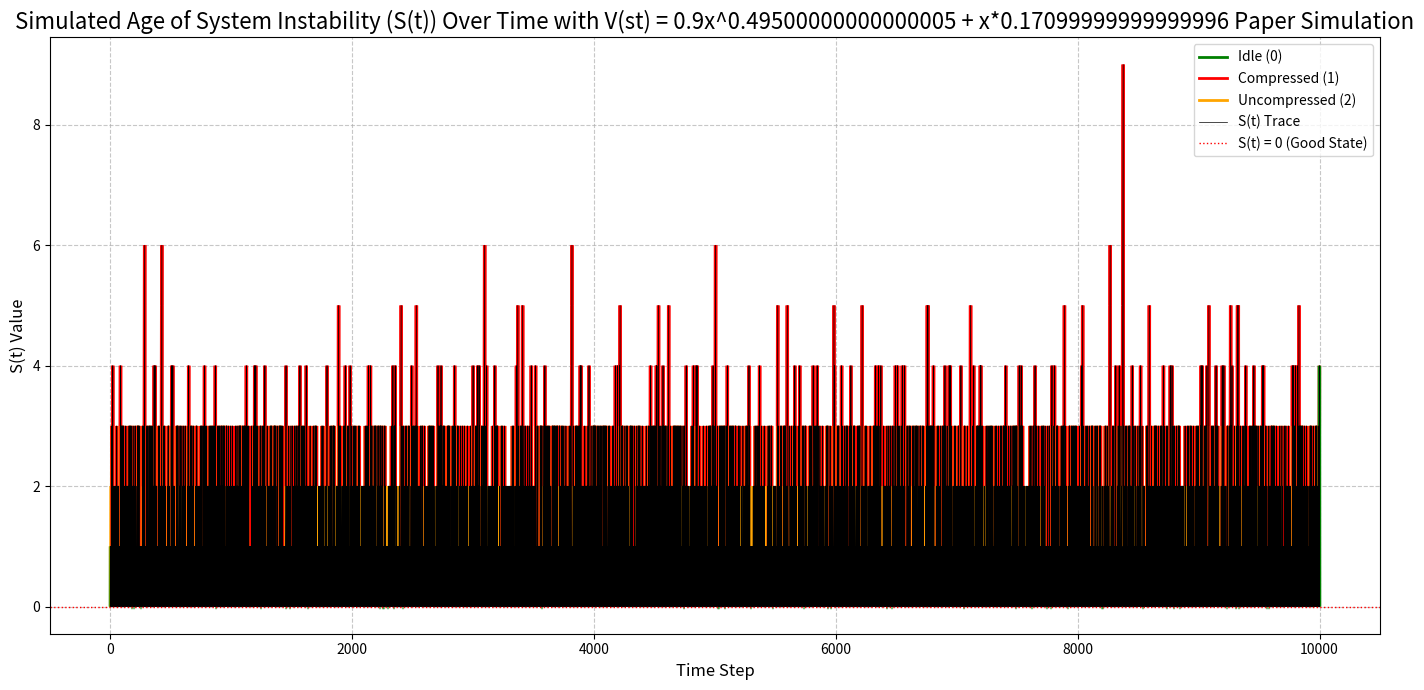
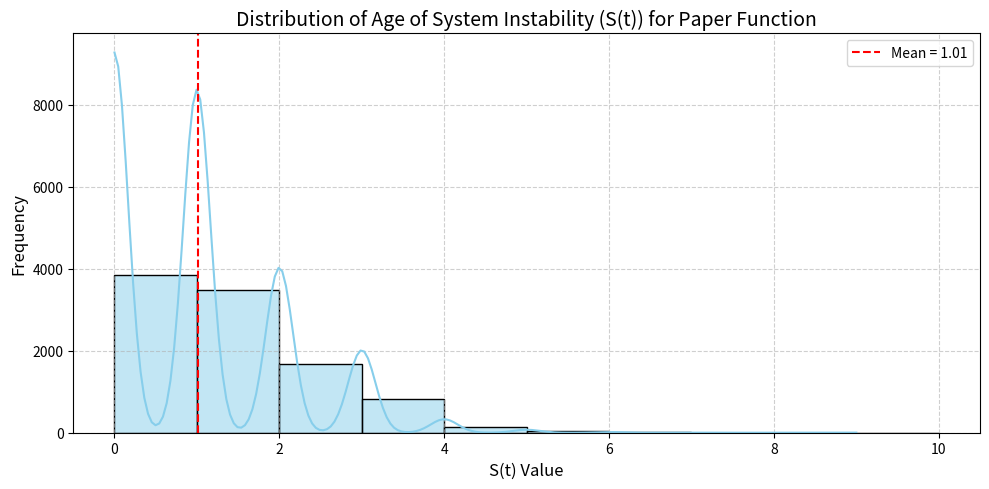
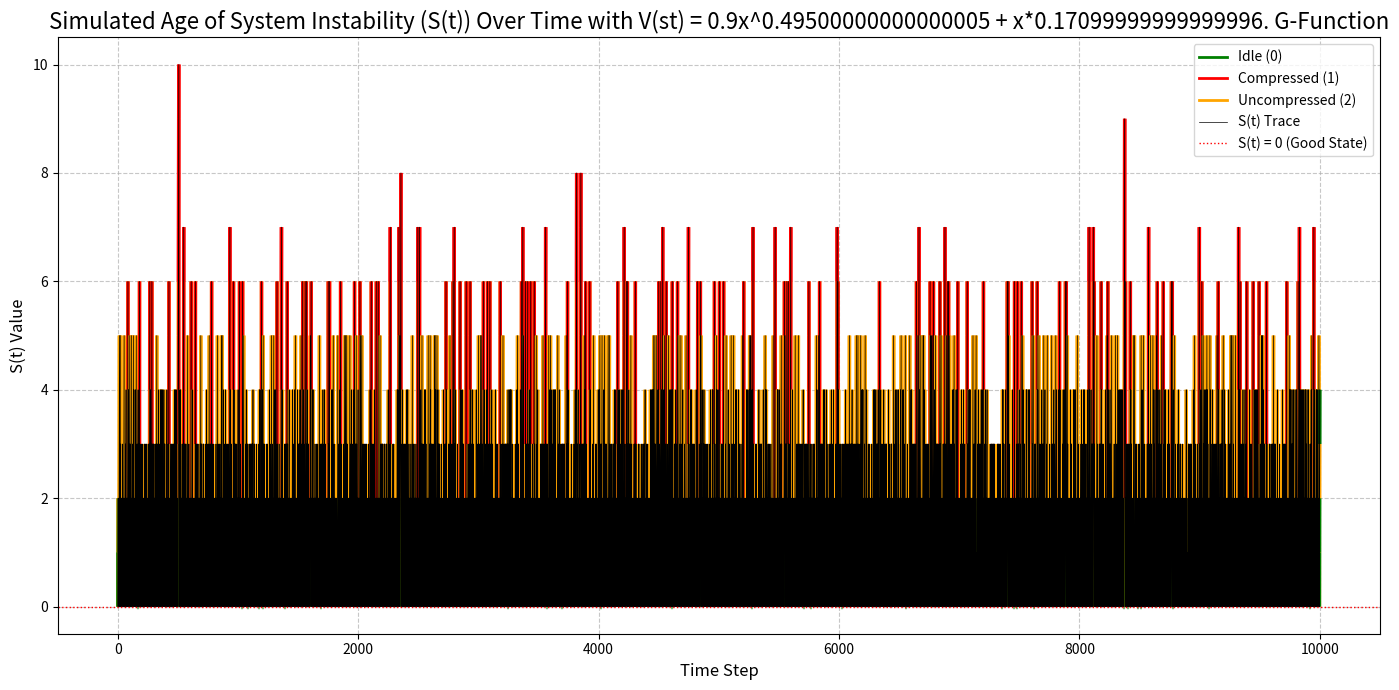
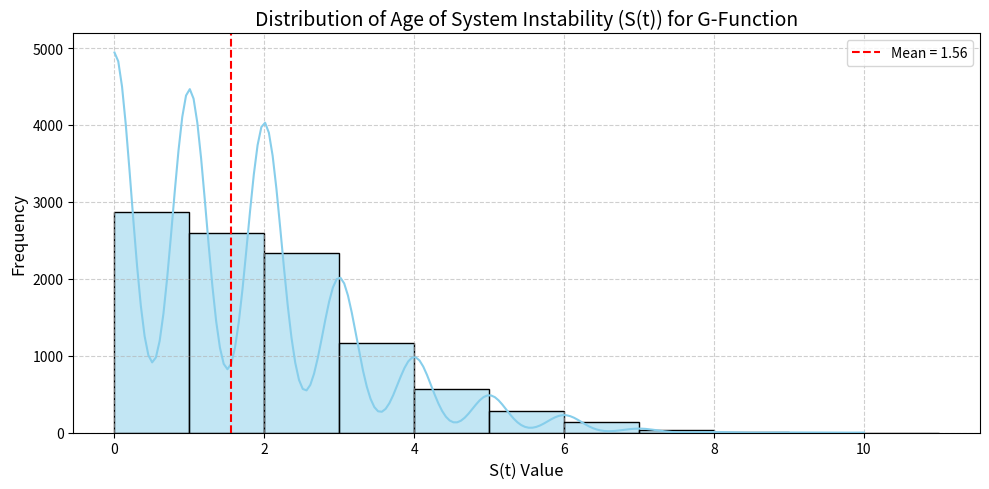
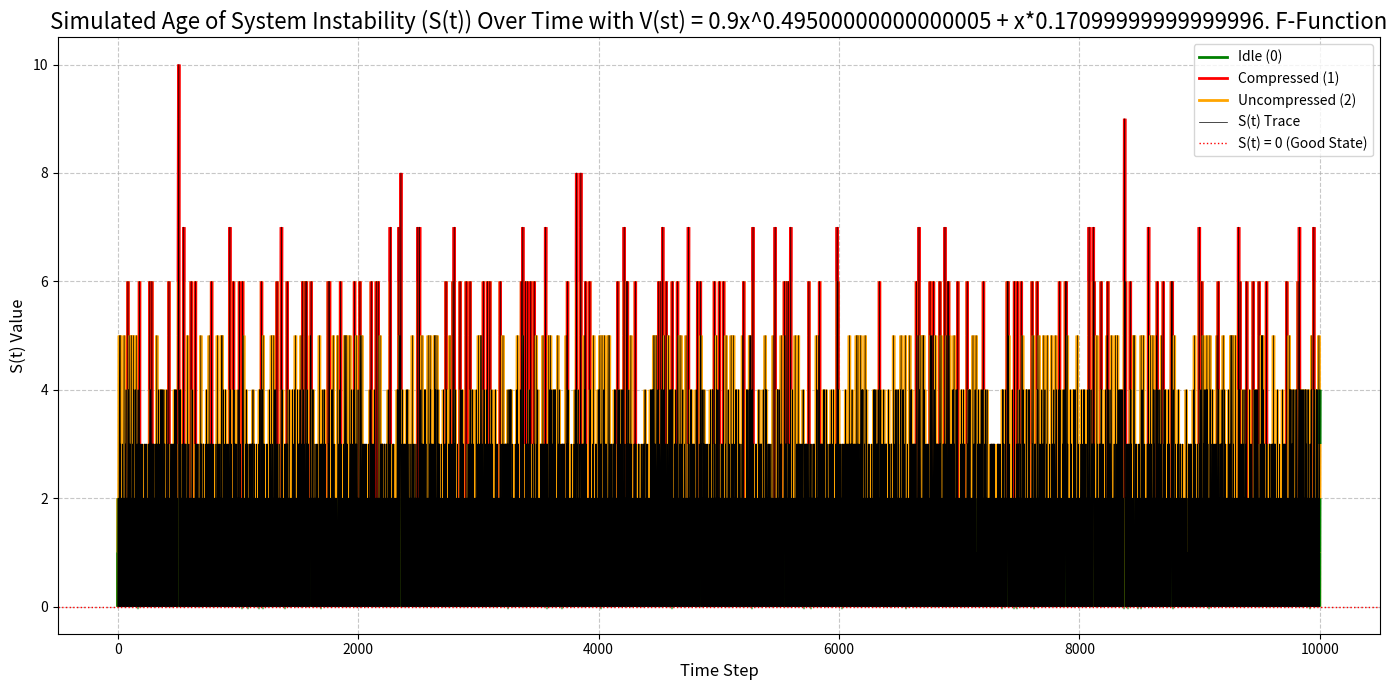
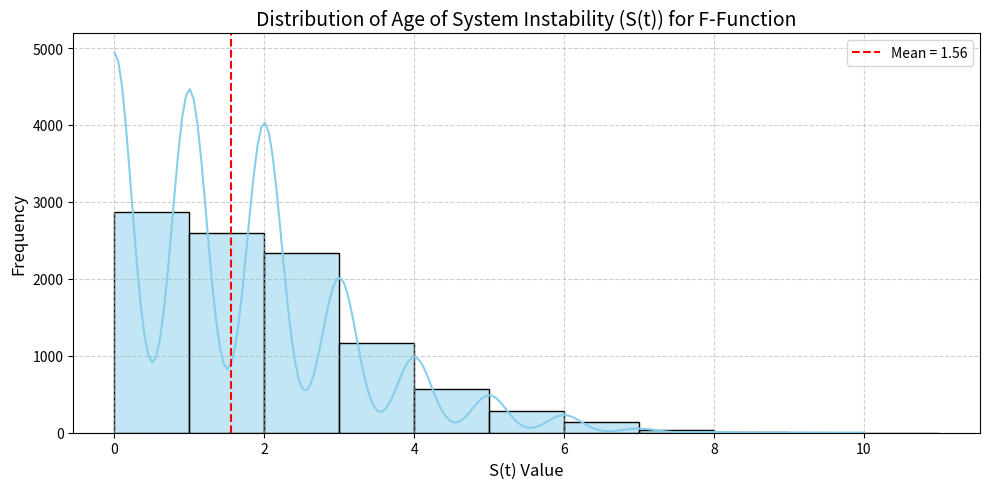
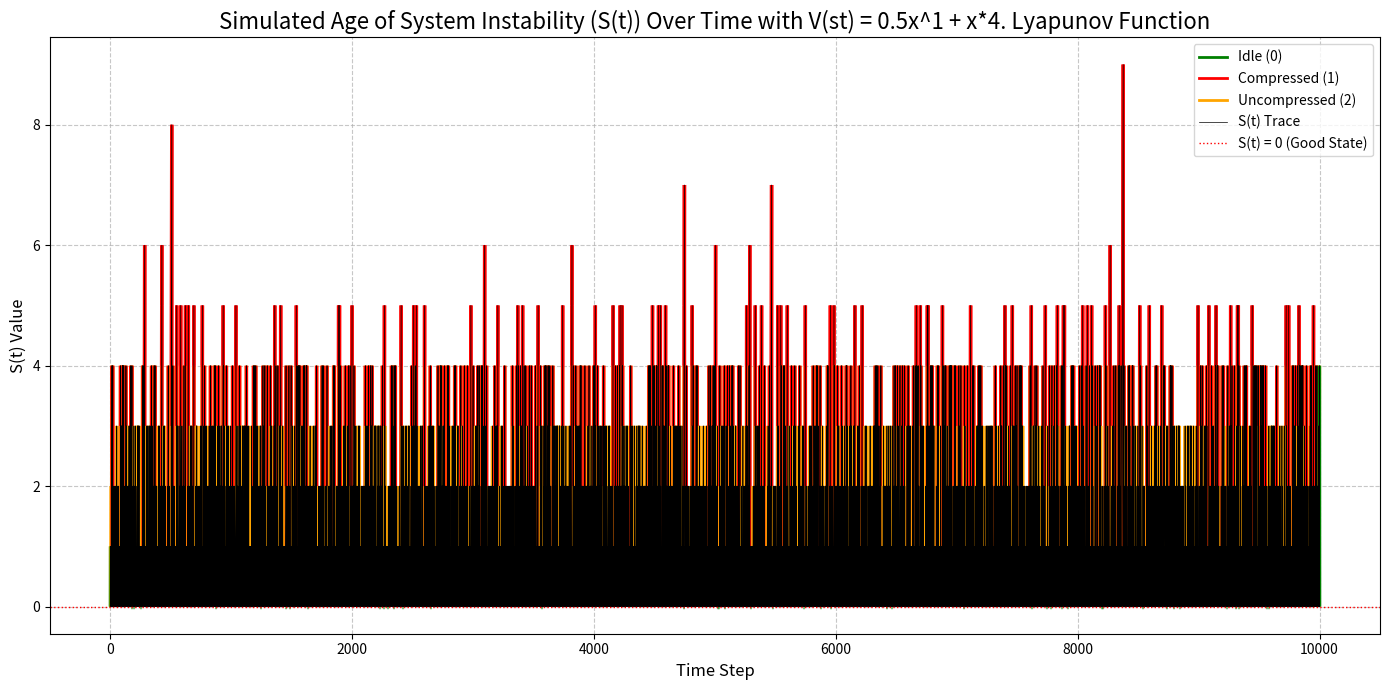
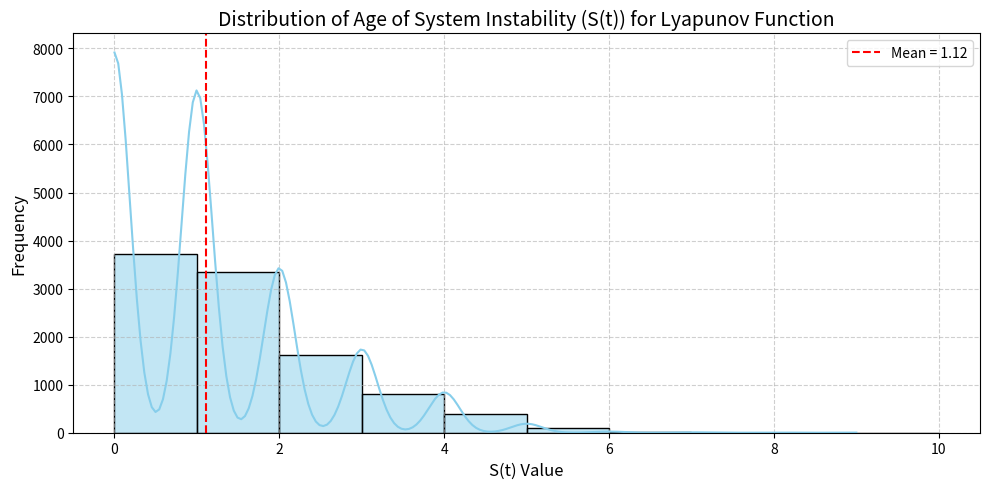
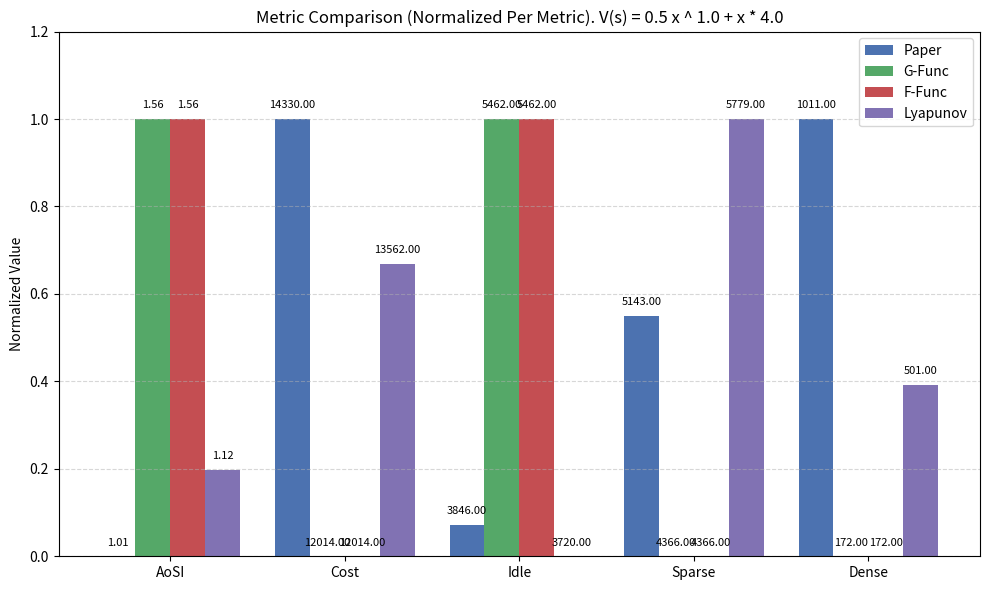
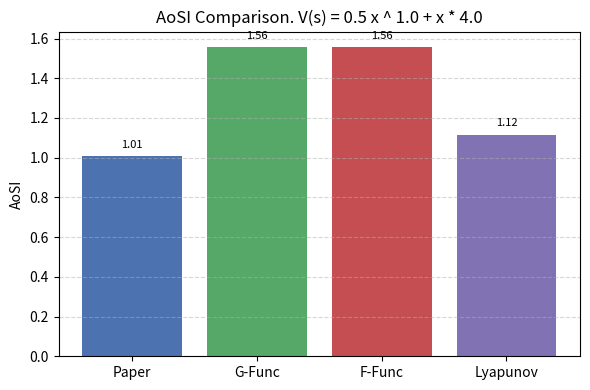
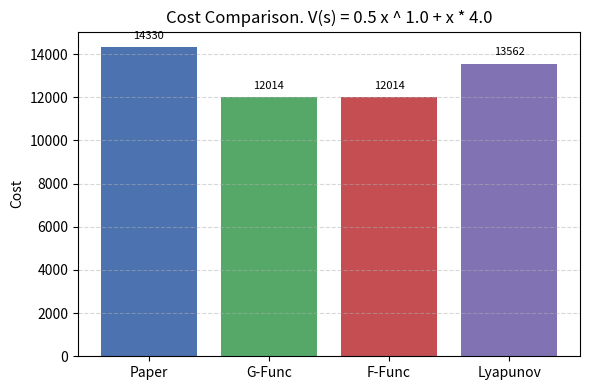
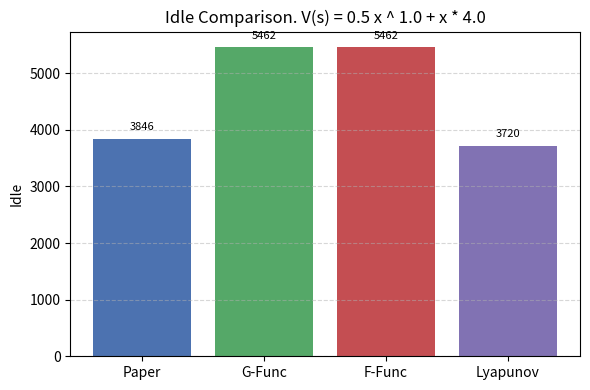
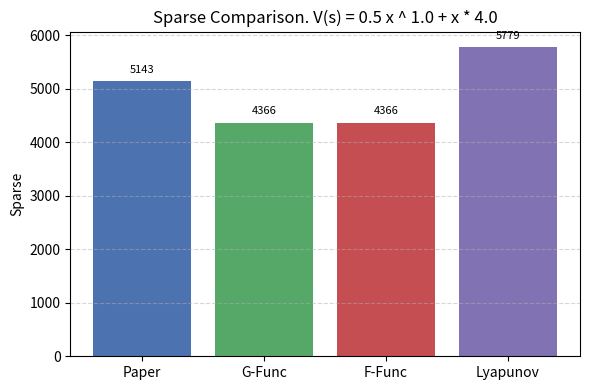
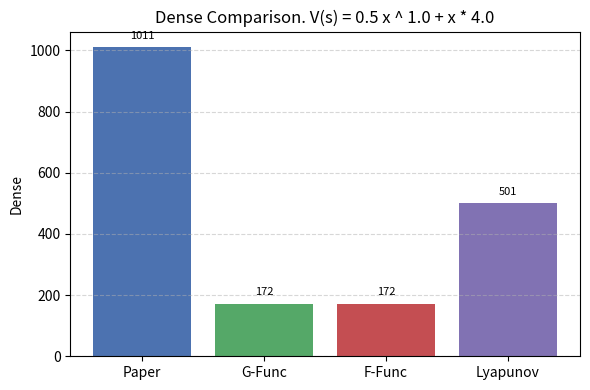
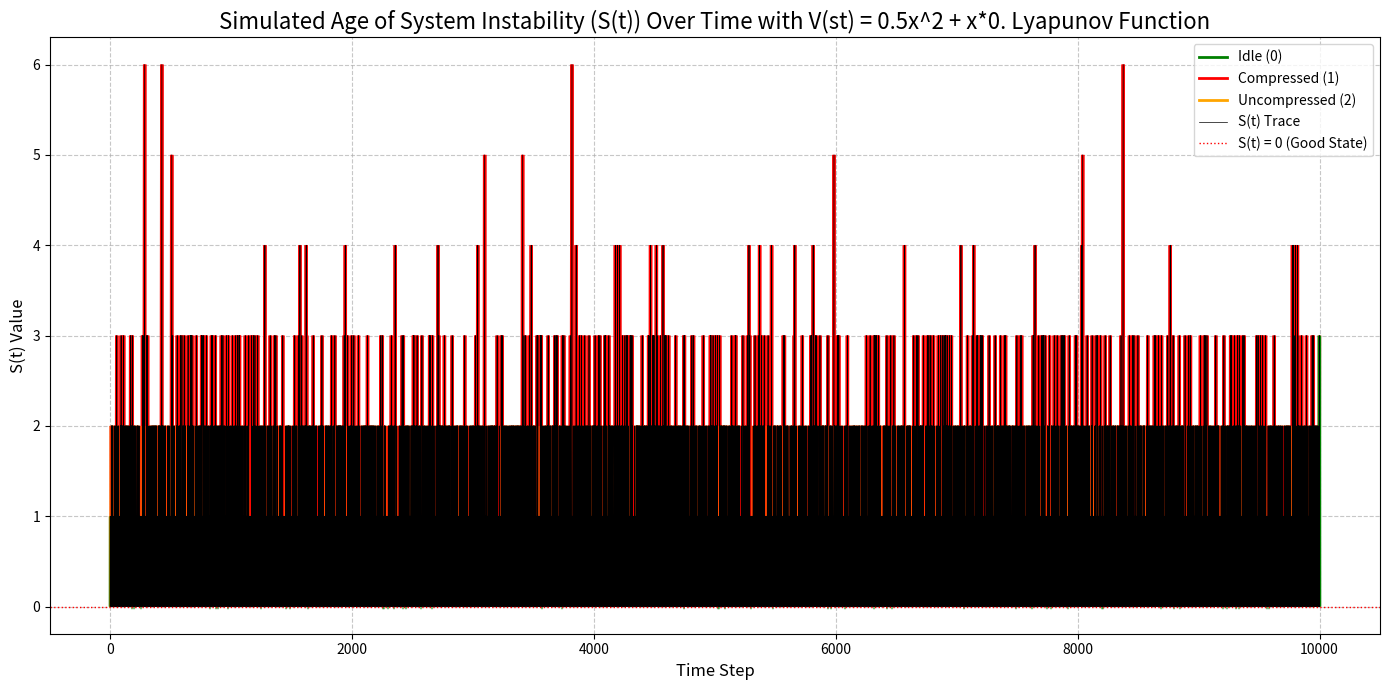
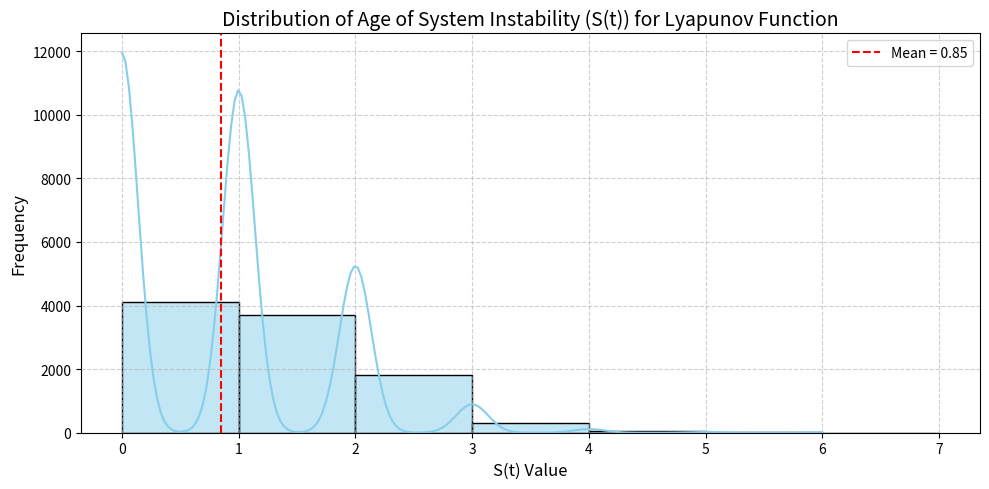

The matplotlib source for these figures, in order:
import numpy as np
import matplotlib.pyplot as plt
import random
from matplotlib.collections import LineCollection
from matplotlib.lines import Line2D
import seaborn as sns
###################### Parameters
r1 = 0.9 #pr that the state will remain unstable, independently of everything else
r0 = 0.1 #pr that the state will remain stable, independently of everything else
rho = 0.9 # pr that a package was successfully decoded
p = 0.5 # pr that we become stable when controler recives a compressed message
q = 0.9  #pr that we become stable when controler recives a uncompressed message
lambda1 = 1  # Energy cost for compressed
lambda2 = 3  # Energy cost for uncompressed
V_val = 1 # a constant multiplied with all lambda, except for cost calculation. this will only
# effect the next step calculation, but not the calculation of the final cost, so it is only a
#temporary factor to help calculations
stabilityMargine = 1
RANDOM_SEED = 123543 # Change or set to None to disable fixed seeding
h = 1 # variant exponent
MAX_I = 100  # Should be large enough to approximate infinite sums

#should it be computed numerically (sum from min -> min + MAX_I) => True; should be calculated using the closed_form version like given in the paper => False
numeric_calculation = False

mode = 3 #-1 = find the optimal V value, 0 = debugging, 1 = with G function, 2 = with F function, 3 = with Lyapunov drift



# Derived constants (stable === AOIS = 0; unstable === AOIS > 0)
a = r1                          #unstable & IDLE
b = r1 * (1 - rho * p)          #unstable & Compressed
c = r1 * (1 - rho * q)          #unstable & Uncompressed
d = 1 - r0                      #stable & IDLE
e = (1 - r0) * (1 - rho * p)    #stable & Compressed
f = (1 - r0) * ((1 - rho) + rho * (1 - q) )      #stable &  Uncompressed  this is not the same as the paper, since we also have the propability that we get something
# and deconde it, but it doesnt lead to a stable state ((1-r0) * rho * (1 - q))

rng = random.Random()
######################### current stuff
def reset_random():
    global rng
    rng = random.Random(RANDOM_SEED)

# this function calculates the next step. it uses the F function
def get_transition_probs(st):
    if st == 0:
        return {
            0: 1 - r0,
            1: (1 - r0) * (1 - rho * p),
            2: (1 - r0) * (1 - rho * q)
        }
    else:
        return {
            0: r1,
            1: r1 * (1 - p * rho),
            2: r1 * (1 - q * rho)
        }


def stable_unstable(st, dt, prs):
    # Determine the next state based on the calculated probability
    if rng.random() < prs[dt]:
        return st + 1
    else:
        return 0

def determin_next_F(st):
    g_values = {}  # Dictionary to store G(S, action) values for each action

    if st == 0:
        g_values[0] = 1 - r0  # G_idle(0) = 0
        g_values[1] = (1 - r0) * (1 - rho * p) + V_val * lambda1  # G_sparse(0)
        g_values[2] = (1 - r0) * (1 - rho * q) + V_val * lambda2  # G_dense(0)
    else:
        g_values[0] = r1 * (1 + st)  # G_idle(S_t) = 0
        g_values[1] = r1 * (1 - p * rho) * (1 + st) + V_val * lambda1  # G_sparse(S_t)
        g_values[2] = r1 * (1 - q * rho) * (1 + st) + V_val * lambda2  # G_dense(S_t)

    # Find the action with the minimum G value
    optimal_action = min(g_values, key=g_values.get)
    K = (lambda2 - lambda1) / (q - p)
    if optimal_action > 0:
        if st > 0:
            if K > rho * r1 * (1 + st):
                optimal_action = 1
            else:
                optimal_action = 2
        else:
            if K > rho*(1-r0):
                optimal_action = 1
            else:
                optimal_action = 2

    return optimal_action, g_values


# this function calculates the next step. it uses the G function
def determin_next_G(st):
    g_values = {}  # Dictionary to store G(S, action) values for each action

    if st == 0:   #the 1 and 2 are different if the lambda is different
        g_values[0] = 0.0  # G_idle(0) = 0
        g_values[1] = V_val * lambda1 - rho * p * (1 - r0)  # G_sparse(0)
        g_values[2] = V_val * lambda2 - rho * q * (1 - r0)  # G_dense(0)
    else:
        g_values[0] = 0.0  # G_idle(S_t) = 0
        g_values[1] = V_val * lambda1 - rho * p * r1 * (1 + st)  # G_sparse(S_t)
        g_values[2] = V_val * lambda2 - rho * q * r1 * (1 + st)  # G_dense(S_t)

    # Find the action with the minimum G value
    optimal_action = min(g_values, key=g_values.get)

    K = (lambda2 - lambda1) / (q - p)
    if optimal_action > 0:
        if st > 0:
            if K > rho * r1 * (1 + st):
                optimal_action = 1
            else:
                optimal_action = 2
        else:
            if K > rho*(1-r0):
                optimal_action = 1
            else:
                optimal_action = 2
    return optimal_action, g_values


def pick_lyapunov(st,a,b,c):


    vals = {}

    prs = get_transition_probs(st)


    ly = V(st,a,b,c)

    #This should give the expected |E value
    vals[0] = ((V(st+1,a,b,c) - ly) + (st +1) * stabilityMargine) * prs[0] + (V(0,a,b,c) - ly) * (1 - prs[0])
    vals[1] = ((V(st+1,a,b,c) - ly) + lambda1 * V_val + (st +1)* stabilityMargine) * prs[1] + (V(0,a,b,c) - ly + lambda1 * V_val) * (1 - prs[1])
    vals[2] = ((V(st+1,a,b,c) - ly) + lambda2 * V_val + (st +1)* stabilityMargine) * prs[2] + (V(0,a,b,c) - ly + lambda2 * V_val) * (1 - prs[2])



    optimal_action = min(vals, key=vals.get)

    return optimal_action, prs.copy()





def run_sim (numruns = 1000):
    st = 0
    dt = 0

    n1 = (lambda1 / (r1 * rho * p)) - 1
    n2 = ((lambda2 - lambda1) / (r1 * rho * (q - p))) - 1

    for run in range(numruns):

        nextmin = determin_next_G(st)


        #detirmin if the next interaction stabalizes the system
        prs = get_transition_probs(st)

        st = stable_unstable(st, nextmin, prs)


        #tests
        if st > 0:
            if n1 > st and n2 < st:  #this might be the wrong way around. I switched them here since n1 = 1999 and n2 = -1
                print(f"failure with AoIS: {st}; current action: {dt}")
        else:
            K = (lambda2 - lambda1) / (q - p)
            if rho * (1 - r0) < K:
                if dt != 1:
                    print(f"failure with AoIS: {st}; current action: {dt}, should be 1")
            else:
                if dt != 2:
                    print(f"failure with AoIS: {st}; current action: {dt}, should be 2")

def run_sim_1 (numruns = 1000):
    S_history = [0]  # Initialize history with the starting state
    action_history = []
    st = 0

    for t in range(numruns):
        # 1. Determine the optimal action for the current state S(t)
        action, _ = determin_next_G(st)
        action_history.append(action)

        # 2. Calculate the next state S(t+1) based on the chosen action
        prs = get_transition_probs(st)

        next_S = stable_unstable(st, action, prs)

        S_history.append(next_S)
        st = next_S  # Update current_S for the next iteration

    return S_history, action_history

def run_sim_2 (numruns = 1000):
    S_history = [0]  # Initialize history with the starting state
    action_history = []
    st = 0

    for t in range(numruns):
        # 1. Determine the optimal action for the current state S(t)
        action, _ = determin_next_F(st)
        action_history.append(action)

        # 2. Calculate the next state S(t+1) based on the chosen action
        prs = get_transition_probs(st)

        next_S = stable_unstable(st, action, prs)

        S_history.append(next_S)
        st = next_S  # Update current_S for the next iteration

    return S_history, action_history




def run_sim_3(num_runs, a = 0.5,  b = 2, c = 0):
    S_history = [0]  # Initialize history with the starting state
    action_history = []
    st = 0
    for t in range(num_runs):
        # 1. Determine the optimal action for the current state S(t)
        action, _= pick_lyapunov(st,a,b,c)
        action_history.append(action)

        # 2. Calculate the next state S(t+1) based on the chosen action
        probs = get_transition_probs(st)
        next_S = stable_unstable(st, action, probs)

        S_history.append(next_S)
        st = next_S  # Update current_S for the next iteration

    return S_history, action_history


def find_most_common(arr):
    values, counts = np.unique(arr, return_counts=True)
    most_common = values[np.argmax(counts)]

    return most_common


def find_optimal_V():
    results = []
    for a in np.arange(0, 5, 0.1):  # a value
        for b in range(0, 15, 1):  # integer range is fine
            for c in range(-10, 10, 1):
                st, actions = run_sim_3(100, a, b, c)
                actions = np.array(actions)
                st = np.array(st)

                #num_idle = np.count_nonzero(actions == 0)
                num_comp = np.count_nonzero(actions == 1)
                num_uncomp = np.count_nonzero(actions == 2)
                num_instable = 0

                for i in st:
                    if not i == 0:
                        num_instable = num_instable + 1

                cost = lambda1 * num_comp + lambda2 * num_uncomp + num_instable
                mean_val = st.mean()
                most_common_val = find_most_common(st)
                results.append({
                    'a': a,
                    'b': b,
                    'c': c,
                    'mean': mean_val,
                    'most_common': most_common_val,
                    'cost' : cost
                })

    sorted_results_AoSI = sorted(results, key=lambda r: r['mean'])
    sorted_results_cost = sorted(results, key=lambda r: r['cost'])
    print("*Best values by AoSI:")
    for r in sorted_results_AoSI[:10]:
        print(f"a, b, c = {r['a']:.1f}, {r['b']}, {r['c']} → mean={r['mean']:.3f}, most_common={r['most_common']}, cost = {r['cost']}")
    print("\n*Best values by Cost:")
    for r in sorted_results_cost[:10]:
        print(f"a, b, c = {r['a']:.1f}, {r['b']}, {r['c']} → mean={r['mean']:.3f}, most_common={r['most_common']}, cost = {r['cost']}")

    return sorted_results_AoSI, sorted_results_cost





#DONE try different variations, including a nested loop part where other values are tries
# stuff like a * x ** b + h * c with a,b,c as variable loops and h as a constant
def V(x, a=0.5, b=2, c=0, h=1):
    try:
        # Force float conversion to avoid issues like string inputs
        x = float(x)
        a = float(a)
        b = float(b)
        c = float(c)
        h = float(h)
        return a * x ** b + h * c
    except (TypeError, ValueError, OverflowError, ZeroDivisionError) as e:
        print(f"Error in V() = {a} * x ** {b} + {h} * {c}")
        return float('nan')  # or return None if you prefer


def has_converged(arr):
    isNeg = False
    conc = 0
    pnt = -1
    for i in np.arange(0, len(arr)):
        if arr[i] < 0:
            conc += 1
        else:
            conc = 0
            isNeg = False

        if not isNeg:
            isNeg = True
            pnt = i

    return pnt

def plot_state_distribution(S_states, name):
    mean_val = sum(S_states) / len(S_states)

    plt.figure(figsize=(10, 5))
    sns.histplot(S_states, kde=True, bins=range(min(S_states), max(S_states) + 2),
                 color='skyblue', edgecolor='black')

    # Add average line
    plt.axvline(mean_val, color='red', linestyle='--', linewidth=1.5, label=f'Mean = {mean_val:.2f}')

    # Plot styling
    plt.title(f"Distribution of Age of System Instability (S(t)) for {name}", fontsize=14)
    plt.xlabel("S(t) Value", fontsize=12)
    plt.ylabel("Frequency", fontsize=12)
    plt.grid(True, linestyle='--', alpha=0.6)
    plt.legend()
    plt.tight_layout()
    plt.show()

def stabilization_time(S_states, threshold=1, window=20):
    for t in range(window, len(S_states)):
        if np.mean(S_states[t-window:t]) < threshold:
            return t
    return len(S_states)

# Derived constants
a = r1
b = r1 * (1 - rho * p)
c = r1 * (1 - rho * q)
d = 1 - r0
e = (1 - r0) * (1 - rho * p)
f = (1 - r0) * (1 - rho)

# Function to compute stationary distribution u_n(i)
def compute_un_i(i, n1, n2, un0):
    if n1 > 0 and n2 > 0:
        if i == 0:
            return un0
        elif 1 <= i <= n1:
            return d * a ** (i - 1) * un0
        elif n1 < i <= n2:
            return d * a ** (n1 - 1) * b ** (i - n1) * un0
        else:
            return d * a ** (n1 - 1) * b ** (n2 - n1) * c ** (i - n2) * un0
    elif n1 == 0 and n2 > 0:
        if i == 0:
            return un0
        elif 1 <= i <= n2:
            return e * b ** (i - 1) * un0
        else:
            return e * b ** (n2 - 1) * c ** (i - n2) * un0
    elif n1 == n2 == 0:
        if i == 0:
            return un0
        else:
            return f * c ** (i - 1) * un0
    else:
        raise ValueError("Invalid threshold combination")




########################## compute u_n(0)
def compute_un0(n1, n2):
    if n1 > 0 and n2 > 0:
        num = (1 - a) * (1 - b) * (1 - c)
        den = ((1 - a + d) * (1 - c) * (1 - b) +
                       (1 - c) * (b - a) * d * a ** (n1 - 1) +
                       d * (1 - a) * (c - b) * b ** (n2 - n1) * a ** (n1 - 1))
        return num / den
    elif n1 == 0 and n2 > 0:
        num = (1 - b) * (1 - c)
        den = (1 - b + e) * (1 - c) + (c - b) * e * b ** (n2 - 1)
        return num / den
    elif n1 == n2 == 0:
        return (1 - c) / (1 - c + f)
    else:
        raise ValueError("Invalid threshold combination")


############### computing sn, once numeric (until MAX_I) and once with the case form from the paper
def numeric_sn(n1,n2, un0):

    # Compute un(i) for i in range up to MAX_I
    un = np.array([compute_un_i(i, n1, n2, un0) for i in range(MAX_I)])

    # Cost: sn = sum(i * un(i))
    sn = sum(i * un[i] for i in range(MAX_I))

    return sn


def sn_like_the_paper(n1,n2, un0):
    if n1 > 0 and n2 > 0:
        term1 = un0*((d*(a**(n1+1)*n1 - n1*a**(n1) - a**(n1) + 1))/((1-a)**2))
        term2 = un0*( (d*b*a**(n1-1) * (b**(n2-n1) * (b*n2 - n2 - 1) - b*n1 + n1 + 1)) / ((1-b)**2) )
        term3 = un0*( (d*c*b**(n2-n1) * a**(n1-1) * (-c*n2 + n2 +1)) / ((1-c)**2) )
        return term1 + term2 + term3
    elif n1 == 0 and n2 > 0:
        term1 = un0 * (e * (b**(n2 + 1) * n2 - n2 * b**n2 - b**n2 + 1)) / ((1 - b) ** 2)
        term2 = un0*(e*c*b**(n2-1) * (-c*n2 + n2 + 1)) / ((1-c)**2)
        return term1 + term2
    elif n1 == n2 == 0:
        return un0 * f / ((1-c)**2)
    else:
        raise ValueError("Invalid threshold combination")


######################### computing the delta values
def numeric_delta1(n1,n2, un0):
    un = np.array([compute_un_i(i, n1, n2, un0) for i in range(n1, n2)])
    delta1 = sum(un)
    return delta1

def numeric_delta2(n1,n2, un0):
    un = np.array([compute_un_i(i, n1, n2, un0) for i in range(n2, n2+MAX_I)])
    delta1 = sum(un)
    return delta1

def delta1_like_the_paper(n1,n2, un0):
    if n1 > 0 and n2 > 0:
        return un0*d*a**(n1 - 1) * ((1 - b ** (n2 - n1)) / (1 - b))
    elif n1 == 0 and n2 > 0:
        return un0 * (1 + e * ((1 - b ** (n2 - 1)) / (1 - b)))
    elif n1 == n2 == 0:
        return 0
    else:
        raise ValueError("Invalid threshold combination")


def delta2_like_the_paper(n1,n2, un0):
    if n1 > 0 and n2 > 0:
        return un0 * d * a ** (n1-1) * b**(n2-n1) / (1-c)
    elif n1 == 0 and n2 > 0:
        return un0 * e * b **(n2-1) / (1-c)
    elif n1 == n2 == 0:
        return 1
    else:
        raise ValueError("Invalid threshold combination")


##################################   F(n1,n2)
def F_function(n1, n2, un0):

    if(numeric_calculation):
        sn = numeric_sn(n1,n2,un0)
        delta1 = numeric_delta1(n1,n2,un0)
        delta2 = numeric_delta2(n1,n2,un0)
    else:
        sn = sn_like_the_paper(n1,n2,un0)
        delta1 = delta1_like_the_paper(n1,n2,un0)
        delta2 = delta2_like_the_paper(n1,n2,un0)


    # Total cost
    return sn + lambda1 * delta1 + lambda2 * delta2


############################### finding the n1 and n2 values. lambdas have to be given for these since we need either the lambda or the n values
def find_optimal_thresholds(lambda1_val, lambda2_val, max_n1=15, max_n2=25):
    global lambda1, lambda2
    lambda1 = lambda1_val
    lambda2 = lambda2_val

    best_cost = float('inf')
    best_n1, best_n2 = 0, 0

    #min_ {n1,n2} F(n1,n2)
    for n1 in range(max_n1):
        for n2 in range(n1, max_n2):  # must ensure n2 ≥ n1 or it will rise an error
            un0 = compute_un0(n1,n2)
            cost = F_function(n1, n2, un0)
            if cost < best_cost:
                best_cost = cost
                best_n1, best_n2 = n1, n2

    return best_n1, best_n2, best_cost


def calculate_next(st, dt):
    if st == 0:
        if dt == 0:
            prob_increment = 1 - r0
        elif dt == 1:
            prob_increment = (1 - r0) * (1 - rho * p)
        elif dt == 2:
            prob_increment = (1 - r0) * (1 - rho * q)
        else:
            raise ValueError(f"Something went wrong. we are in an invalid state {dt}")
    elif st > 0:
        if dt == 0:
            prob_increment = r1
        elif dt == 1:
            prob_increment = r1 * (1 - p * rho)
        elif dt == 2:
            prob_increment = r1 * (1 - q * rho)
        else:
            raise ValueError(f"Something went wrong. we are in an invalid state {dt}")

    # Determine the next state based on the calculated probability
    if rng.random()  < prob_increment:
        return st + 1
    else:
        return 0



def simulate_paper(n):
    n1, n2, cost = find_optimal_thresholds(lambda1, lambda2, 50, 50)
    st = 0
    S_history = [0]  # Initialize history with the starting state
    action_history = []

    for i in range(n):
        next = 0
        if st <n1 and st < n2:
            action = 0
        elif st >= n1 and st < n2:
            action = 1
        else:
            action = 2

        action_history.append(action)

        # 2. Calculate the next state S(t+1) based on the chosen action
        probs = get_transition_probs(st)
        next_S = stable_unstable(st, action, probs)

        S_history.append(next_S)
        st = next_S  # Update current_S for the next iteration

    return S_history, action_history


def sim_paper(num_steps):
    reset_random()
    n = 1
    avgs = np.zeros_like(range(0, n), dtype=float)
    for i in range(n):
        S_states, actions = simulate_paper(num_steps)

        avgs[i] = (sum(S_states) / len(S_states))

    num_instable = 0

    for i in S_states:
        if not i == 0:
            num_instable = num_instable + 1

    idle_actions = actions.count(0)
    sparse_actions = actions.count(1)
    dense_actions = actions.count(2)
    stab_time = stabilization_time(S_states)
    cost = sparse_actions * lambda1 + dense_actions * lambda2 + num_instable
    AoSI = avgs.mean()
    print("\n--- Simulation Summary Paper Function ---")
    print(f"Total simulation steps: {num_steps}")
    print(f"Average Age Of System Instability (ADSI): {avgs[-1]:.4f}")
    print(f"Average Age Of System Instability (ADSI) over {n}: {AoSI:.4f}")
    print(f"Breakdown of actions taken:")
    print(f"  Idle (0): {idle_actions} ({idle_actions / num_steps:.2%})")
    print(f"  Sparse Update (1): {sparse_actions} ({sparse_actions / num_steps:.2%})")
    print(f"  Dense Update (2): {dense_actions} ({dense_actions / num_steps:.2%})")
    print(
        f"Cost: {cost}")  # DONE it should also include the cost of it beeing in a bad state, not just communicvation
    print(f"Bellman policy (G): stabilizes at t = {stab_time}")

    # DONE for lyapunov, in addition to this, also calculate the cost (st + ld1 + ld2) with st = V(st)
    # --- Visualize S(t) over Time ---

    try:
        action_colors = {
            0: 'green',  # Idle
            1: 'orange',  # Compressed
            2: 'red'  # Uncompressed
        }

        # Build segments for LineCollection
        points = np.array([range(len(S_states)), S_states]).T.reshape(-1, 1, 2)
        segments = np.concatenate([points[:-1], points[1:]], axis=1)

        # Map each segment to its corresponding action
        colors = [action_colors[act] for act in actions[:-1]]

        # Create the plot
        fig, ax = plt.subplots(figsize=(14, 7))

        # Add colored lines per segment
        lc = LineCollection(segments, colors=colors, linewidth=2.5)
        ax.add_collection(lc)

        # Overlay the full S(t) curve as a thin line for readability
        ax.plot(range(len(S_states)), S_states, color='black', linewidth=0.5, label='S(t) Trace')

        # Add horizontal baseline
        ax.axhline(y=0, color='red', linestyle=':', linewidth=1, label='S(t) = 0 (Good State)')

        # Styling
        ax.set_title(f'Simulated Age of System Instability (S(t)) Over Time with V(st) = {a}x^{b} + x*{c} Paper Simulation',
                     fontsize=16)
        ax.set_xlabel('Time Step', fontsize=12)
        ax.set_ylabel('S(t) Value', fontsize=12)
        ax.grid(True, linestyle='--', alpha=0.7)
        ax.legend(fontsize=10)
        custom_lines = [
            Line2D([0], [0], color='green', lw=2, label='Idle (0)'),
            Line2D([0], [0], color='red', lw=2, label='Compressed (1)'),
            Line2D([0], [0], color='orange', lw=2, label='Uncompressed (2)')
        ]

        # Add to the existing legend
        ax.legend(handles=[*custom_lines,
                           Line2D([0], [0], color='black', lw=0.5, label='S(t) Trace'),
                           Line2D([0], [0], color='red', lw=1, linestyle=':', label='S(t) = 0 (Good State)')],
                  fontsize=10)
        plt.tight_layout()
        plt.show()
    except Exception as e:
        print(f"\nError plotting with Matplotlib: {e}")
        print("Please ensure matplotlib is installed (`pip install matplotlib`) if you want to see the plot.")

    plot_state_distribution(S_states, "Paper Function")


    return AoSI, cost, actions, S_states, idle_actions, sparse_actions, dense_actions


#G-Function
def sim_GFun(num_steps):
    reset_random()
    n = 1
    avgs = np.zeros_like(range(0, n), dtype=float)
    for i in range(n):
        S_states, actions = run_sim_1(num_steps)

        avgs[i] = (sum(S_states) / len(S_states))

    num_instable = 0

    for i in S_states:
        if not i == 0:
            num_instable = num_instable + 1

    idle_actions = actions.count(0)
    sparse_actions = actions.count(1)
    dense_actions = actions.count(2)
    stab_time = stabilization_time(S_states)
    cost = sparse_actions * lambda1 + dense_actions * lambda2 + num_instable
    AoSI = avgs.mean()
    print("\n\n--- Simulation Summary G Function---")
    print(f"Total simulation steps: {num_steps}")
    print(f"Average Age Of System Instability (ADSI): {avgs[-1]:.4f}")
    print(f"Average Age Of System Instability (ADSI) over {n}: {AoSI:.4f}")
    print(f"Breakdown of actions taken:")
    print(f"  Idle (0): {idle_actions} ({idle_actions / num_steps:.2%})")
    print(f"  Sparse Update (1): {sparse_actions} ({sparse_actions / num_steps:.2%})")
    print(f"  Dense Update (2): {dense_actions} ({dense_actions / num_steps:.2%})")
    print(
        f"Cost: {cost}")  # DONE it should also include the cost of it beeing in a bad state, not just communicvation
    print(f"Bellman policy (G): stabilizes at t = {stab_time}")

    # DONE for lyapunov, in addition to this, also calculate the cost (st + ld1 + ld2) with st = V(st)
    # --- Visualize S(t) over Time ---

    try:
        action_colors = {
            0: 'green',  # Idle
            1: 'orange',  # Compressed
            2: 'red'  # Uncompressed
        }

        # Build segments for LineCollection
        points = np.array([range(len(S_states)), S_states]).T.reshape(-1, 1, 2)
        segments = np.concatenate([points[:-1], points[1:]], axis=1)

        # Map each segment to its corresponding action
        colors = [action_colors[act] for act in actions[:-1]]

        # Create the plot
        fig, ax = plt.subplots(figsize=(14, 7))

        # Add colored lines per segment
        lc = LineCollection(segments, colors=colors, linewidth=2.5)
        ax.add_collection(lc)

        # Overlay the full S(t) curve as a thin line for readability
        ax.plot(range(len(S_states)), S_states, color='black', linewidth=0.5, label='S(t) Trace')

        # Add horizontal baseline
        ax.axhline(y=0, color='red', linestyle=':', linewidth=1, label='S(t) = 0 (Good State)')

        # Styling
        ax.set_title(f'Simulated Age of System Instability (S(t)) Over Time with V(st) = {a}x^{b} + x*{c}. G-Function',
                     fontsize=16)
        ax.set_xlabel('Time Step', fontsize=12)
        ax.set_ylabel('S(t) Value', fontsize=12)
        ax.grid(True, linestyle='--', alpha=0.7)
        ax.legend(fontsize=10)
        custom_lines = [
            Line2D([0], [0], color='green', lw=2, label='Idle (0)'),
            Line2D([0], [0], color='red', lw=2, label='Compressed (1)'),
            Line2D([0], [0], color='orange', lw=2, label='Uncompressed (2)')
        ]

        # Add to the existing legend
        ax.legend(handles=[*custom_lines,
                           Line2D([0], [0], color='black', lw=0.5, label='S(t) Trace'),
                           Line2D([0], [0], color='red', lw=1, linestyle=':', label='S(t) = 0 (Good State)')],
                  fontsize=10)
        plt.tight_layout()
        plt.show()
    except Exception as e:
        print(f"\nError plotting with Matplotlib: {e}")
        print("Please ensure matplotlib is installed (`pip install matplotlib`) if you want to see the plot.")

    plot_state_distribution(S_states, "G-Function")

    return AoSI, cost, actions, S_states, idle_actions, sparse_actions, dense_actions


#G-Function
def sim_FFun(num_steps):
    reset_random()
    n = 1
    avgs = np.zeros_like(range(0, n), dtype=float)
    for i in range(n):
        S_states, actions = run_sim_2(num_steps)

        avgs[i] = (sum(S_states) / len(S_states))

    num_instable = 0

    for i in S_states:
        if not i == 0:
            num_instable = num_instable + 1

    idle_actions = actions.count(0)
    sparse_actions = actions.count(1)
    dense_actions = actions.count(2)
    stab_time = stabilization_time(S_states)
    cost = sparse_actions * lambda1 + dense_actions * lambda2 + num_instable
    AoSI = avgs.mean()
    print("\n\n--- Simulation Summary F Function---")
    print(f"Total simulation steps: {num_steps}")
    print(f"Average Age Of System Instability (ADSI): {avgs[-1]:.4f}")
    print(f"Average Age Of System Instability (ADSI) over {n}: {AoSI:.4f}")
    print(f"Breakdown of actions taken:")
    print(f"  Idle (0): {idle_actions} ({idle_actions / num_steps:.2%})")
    print(f"  Sparse Update (1): {sparse_actions} ({sparse_actions / num_steps:.2%})")
    print(f"  Dense Update (2): {dense_actions} ({dense_actions / num_steps:.2%})")
    print(
        f"Cost: {cost}")  # DONE it should also include the cost of it beeing in a bad state, not just communicvation
    print(f"Bellman policy (G): stabilizes at t = {stab_time}")

    # DONE for lyapunov, in addition to this, also calculate the cost (st + ld1 + ld2) with st = V(st)
    # --- Visualize S(t) over Time ---

    try:
        action_colors = {
            0: 'green',  # Idle
            1: 'orange',  # Compressed
            2: 'red'  # Uncompressed
        }

        # Build segments for LineCollection
        points = np.array([range(len(S_states)), S_states]).T.reshape(-1, 1, 2)
        segments = np.concatenate([points[:-1], points[1:]], axis=1)

        # Map each segment to its corresponding action
        colors = [action_colors[act] for act in actions[:-1]]

        # Create the plot
        fig, ax = plt.subplots(figsize=(14, 7))

        # Add colored lines per segment
        lc = LineCollection(segments, colors=colors, linewidth=2.5)
        ax.add_collection(lc)

        # Overlay the full S(t) curve as a thin line for readability
        ax.plot(range(len(S_states)), S_states, color='black', linewidth=0.5, label='S(t) Trace')

        # Add horizontal baseline
        ax.axhline(y=0, color='red', linestyle=':', linewidth=1, label='S(t) = 0 (Good State)')

        # Styling
        ax.set_title(f'Simulated Age of System Instability (S(t)) Over Time with V(st) = {a}x^{b} + x*{c}. F-Function',
                     fontsize=16)
        ax.set_xlabel('Time Step', fontsize=12)
        ax.set_ylabel('S(t) Value', fontsize=12)
        ax.grid(True, linestyle='--', alpha=0.7)
        ax.legend(fontsize=10)
        custom_lines = [
            Line2D([0], [0], color='green', lw=2, label='Idle (0)'),
            Line2D([0], [0], color='red', lw=2, label='Compressed (1)'),
            Line2D([0], [0], color='orange', lw=2, label='Uncompressed (2)')
        ]

        # Add to the existing legend
        ax.legend(handles=[*custom_lines,
                           Line2D([0], [0], color='black', lw=0.5, label='S(t) Trace'),
                           Line2D([0], [0], color='red', lw=1, linestyle=':', label='S(t) = 0 (Good State)')],
                  fontsize=10)
        plt.tight_layout()
        plt.show()
    except Exception as e:
        print(f"\nError plotting with Matplotlib: {e}")
        print("Please ensure matplotlib is installed (`pip install matplotlib`) if you want to see the plot.")

    plot_state_distribution(S_states, "F-Function")

    return AoSI, cost, actions, S_states, idle_actions, sparse_actions, dense_actions


def sim_lya(num_steps,a,b,c):
    reset_random()
    n = 1
    avgs = np.zeros_like(range(0, n), dtype=float)
    for i in range(n):
        S_states, actions = run_sim_3(num_steps,a,b,c)

        avgs[i] = (sum(S_states) / len(S_states))

    num_instable = 0

    for i in S_states:
        if not i == 0:
            num_instable = num_instable + 1

    idle_actions = actions.count(0)
    sparse_actions = actions.count(1)
    dense_actions = actions.count(2)
    stab_time = stabilization_time(S_states)
    cost = sparse_actions * lambda1 + dense_actions * lambda2 + num_instable
    AoSI = avgs.mean()
    print("\n\n--- Simulation Summary Lyapunov Function---")
    print(f"Total simulation steps: {num_steps}")
    print(f"Average Age Of System Instability (ADSI): {avgs[-1]:.4f}")
    print(f"Average Age Of System Instability (ADSI) over {n}: {AoSI:.4f}")
    print(f"Breakdown of actions taken:")
    print(f"  Idle (0): {idle_actions} ({idle_actions / num_steps:.2%})")
    print(f"  Sparse Update (1): {sparse_actions} ({sparse_actions / num_steps:.2%})")
    print(f"  Dense Update (2): {dense_actions} ({dense_actions / num_steps:.2%})")
    print(
        f"Cost: {cost}")  # DONE it should also include the cost of it beeing in a bad state, not just communicvation
    print(f"Bellman policy (G): stabilizes at t = {stab_time}")

    # DONE for lyapunov, in addition to this, also calculate the cost (st + ld1 + ld2) with st = V(st)
    # --- Visualize S(t) over Time ---

    try:
        action_colors = {
            0: 'green',  # Idle
            1: 'orange',  # Compressed
            2: 'red'  # Uncompressed
        }

        # Build segments for LineCollection
        points = np.array([range(len(S_states)), S_states]).T.reshape(-1, 1, 2)
        segments = np.concatenate([points[:-1], points[1:]], axis=1)

        # Map each segment to its corresponding action
        colors = [action_colors[act] for act in actions[:-1]]

        # Create the plot
        fig, ax = plt.subplots(figsize=(14, 7))

        # Add colored lines per segment
        lc = LineCollection(segments, colors=colors, linewidth=2.5)
        ax.add_collection(lc)

        # Overlay the full S(t) curve as a thin line for readability
        ax.plot(range(len(S_states)), S_states, color='black', linewidth=0.5, label='S(t) Trace')

        # Add horizontal baseline
        ax.axhline(y=0, color='red', linestyle=':', linewidth=1, label='S(t) = 0 (Good State)')

        # Styling
        ax.set_title(f'Simulated Age of System Instability (S(t)) Over Time with V(st) = {a}x^{b} + x*{c}. Lyapunov Function',
                     fontsize=16)
        ax.set_xlabel('Time Step', fontsize=12)
        ax.set_ylabel('S(t) Value', fontsize=12)
        ax.grid(True, linestyle='--', alpha=0.7)
        ax.legend(fontsize=10)
        custom_lines = [
            Line2D([0], [0], color='green', lw=2, label='Idle (0)'),
            Line2D([0], [0], color='red', lw=2, label='Compressed (1)'),
            Line2D([0], [0], color='orange', lw=2, label='Uncompressed (2)')
        ]

        # Add to the existing legend
        ax.legend(handles=[*custom_lines,
                           Line2D([0], [0], color='black', lw=0.5, label='S(t) Trace'),
                           Line2D([0], [0], color='red', lw=1, linestyle=':', label='S(t) = 0 (Good State)')],
                  fontsize=10)
        plt.tight_layout()
        plt.show()
    except Exception as e:
        print(f"\nError plotting with Matplotlib: {e}")
        print("Please ensure matplotlib is installed (`pip install matplotlib`) if you want to see the plot.")

    plot_state_distribution(S_states, "Lyapunov Function")

    return AoSI, cost, actions, S_states, idle_actions, sparse_actions, dense_actions

def format_sigfigs(val):
    if val == 0:
        return "0"
    elif val >= 100:
        return str(round(val))  # just round to int
    elif val >= 10:
        return str(round(val, 1))  # one decimal place
    elif val >= 1:
        return str(round(val, 2))  # up to two decimal places
    else:
        # For values < 1, show up to 2 significant digits without scientific notation
        return f"{val:.2f}".rstrip("0").rstrip(".")

if __name__ == "__main__":
    num_steps = 10000



    AoSI1, cost1, _, _, idle_actions1, sparse_actions1, dense_actions1 = sim_paper(num_steps)
    AoSI2, cost2, _, _, idle_actions2, sparse_actions2, dense_actions2 = sim_GFun(num_steps)
    AoSI3, cost3, _, _, idle_actions3, sparse_actions3, dense_actions3 = sim_FFun(num_steps)


    #a,b,c = 0.5, 2, 0
    # AoSI
    #a, b, c = 2.9, 13, 1 #→ mean = 0.257, most_common = 0, cost = 204
    #a, b, c = 2.7, 4, -6 #→ mean = 0.267, most_common = 0, cost = 204
    #a, b, c = 3.5, 7, 0 #→ mean = 0.267, most_common = 0, cost = 201
    #a, b, c = 1.6, 7, -9# → mean = 0.277, most_common = 0, cost = 212
    # Cost
    #a, b, c = 1.2, 0, 5  # → mean = 1.020, most_common = 0, cost = 94
    #a, b, c = 0.0, 4, -2 #→ mean = 1.040, most_common = 0, cost = 95
    #a, b, c = 2.9, 0, -10 #→ mean = 1.010, most_common = 0, cost = 95
    #a, b, c = 2.7, 0, 5 #→ mean = 1.040, most_common = 0, cost = 97

    #*Top 10 most balanced values(mean and cost):
    a, b, c = 0.5, 1, 4  # → mean=0.782, cost=113, combined_score=0.329
    #a, b, c = 1.2, 1, 5  # → mean=0.782, cost=115, combined_score=0.339
    #a, b, c = 1.2, 0, 5  # → mean=1.020, cost=94, combined_score=0.345
    #a, b, c = 2.9, 0, -10  # → mean=1.010, cost=95, combined_score=0.346


    AoSI4, cost4, _, _, idle_actions4, sparse_actions4, dense_actions4 = sim_lya(num_steps,a,b,c)

    # Actual data (replace these with your real values)
    paper = [AoSI1, cost1, idle_actions1, sparse_actions1, dense_actions1]
    g_func = [AoSI2, cost2, idle_actions2, sparse_actions2, dense_actions2]
    f_func = [AoSI3, cost3, idle_actions3, sparse_actions3, dense_actions3]
    lyapunov = [AoSI4, cost4, idle_actions4, sparse_actions4, dense_actions4]

    labels = ['AoSI', 'Cost', 'Idle', 'Sparse', 'Dense']
    methods = ['Paper', 'G-Func', 'F-Func', 'Lyapunov']
    colors = ['#4C72B0', '#55A868', '#C44E52', '#8172B3']

    data = np.array([paper, g_func, f_func, lyapunov])

    # Normalize each column (metric) to [0, 1] for comparability
    normalized = (data - data.min(axis=0)) / (data.max(axis=0) - data.min(axis=0) + 1e-9)

    x = np.arange(len(labels))  # group positions
    width = 0.2

    fig, ax = plt.subplots(figsize=(10, 6))

    for i in range(4):
        bars = ax.bar(x + (i - 1.5) * width, normalized[i], width, label=methods[i], color=colors[i])

        for j, bar in enumerate(bars):
            val = data[i][j]
            ax.text(bar.get_x() + bar.get_width() / 2, bar.get_height() + 0.02,
                    f'{val:.2f}', ha='center', va='bottom', fontsize=8)

    ax.set_xticks(x)
    ax.set_xticklabels(labels)
    ax.set_ylabel('Normalized Value')
    ax.set_title(f'Metric Comparison (Normalized Per Metric). V(s) = {a:.1f} x ^ {b:.1f} + x * {c:.1f}')
    ax.legend()
    ax.set_ylim(0, 1.2)
    plt.grid(axis='y', linestyle='--', alpha=0.5)
    plt.tight_layout()
    plt.show()

    ######### INDIVIDUAL PLOTS PER METRIC
    for i, metric in enumerate(labels):
        values = [paper[i], g_func[i], f_func[i], lyapunov[i]]

        fig, ax = plt.subplots(figsize=(6, 4))
        bars = ax.bar(methods, values, color=colors)

        for j, bar in enumerate(bars):
            ax.text(bar.get_x() + bar.get_width() / 2, bar.get_height() + max(values) * 0.02,
                    format_sigfigs(values[j]), ha='center', va='bottom', fontsize=8)

        ax.set_ylabel(metric)
        ax.set_title(f'{metric} Comparison. V(s) = {a:.1f} x ^ {b:.1f} + x * {c:.1f}')
        ax.grid(axis='y', linestyle='--', alpha=0.5)
        plt.tight_layout()
        plt.show()


    print("Comparing 4 different values")

    AoSIp, costp, idle_actionsp, sparse_actionsp, dense_actionsp = AoSI1, cost1, idle_actions1, sparse_actions1, dense_actions1
    AoSIg, costg, idle_actionsg, sparse_actionsg, dense_actionsg = AoSI2, cost2, idle_actions2, sparse_actions2, dense_actions2

    a, b, c = 0.5, 2, 0
    AoSI1, cost1, _, _, idle_actions1, sparse_actions1, dense_actions1 = sim_lya(num_steps, a, b, c)
    a, b, c = 2.9, 13, 1  # → mean = 0.257, most_common = 0, cost = 204
    AoSI2, cost2, _, _, idle_actions2, sparse_actions2, dense_actions2 = sim_lya(num_steps, a, b, c)
    a, b, c = 1.2, 0, 5  # → mean = 1.020, most_common = 0, cost = 94
    AoSI3, cost3, _, _, idle_actions3, sparse_actions3, dense_actions3 = sim_lya(num_steps, a, b, c)
    a, b, c = 0.5, 1, 4  # → mean=0.782, cost=113, combined_score=0.329
    AoSI4, cost4, _, _, idle_actions4, sparse_actions4, dense_actions4 = sim_lya(num_steps, a, b, c)

    stand = [AoSI1, cost1, idle_actions1, sparse_actions1, dense_actions1]
    minaosi = [AoSI2, cost2, idle_actions2, sparse_actions2, dense_actions2]
    mincost = [AoSI3, cost3, idle_actions3, sparse_actions3, dense_actions3]
    avgaosi = [AoSI4, cost4, idle_actions4, sparse_actions4, dense_actions4]
    gfun = [AoSIg, costg, idle_actionsg, sparse_actionsg, dense_actionsg]
    pfun = [AoSIp, costp, idle_actionsp, sparse_actionsp, dense_actionsp]

    methods = [
        r'Standard: $V(x) = 0.5 \cdot x^2$',
        r'Minimize AoSI: $V(x) = 2.9 \cdot x^{13} + x$',
        r'Minimize cost: $V(x) = 1.2 + 5 \cdot x$',
        r'Average both: $V(x) = 0.5 \cdot x + 4 \cdot x$',
        'G-Function',
        'Original paper method'
    ]

    labels = ['AoSI', 'Cost', 'Idle', 'Sparse', 'Dense']

    colors = [
        '#4C72B0',  # blue
        '#55A868',  # green
        '#C44E52',  # red
        '#8172B3',  # purple
        '#CCB974',  # yellow
        '#64B5CD',  # cyan
    ]

    data = np.array([stand, minaosi, mincost, avgaosi, gfun, pfun])  # shape: (6 methods, 5 metrics)
    data = data.T  # shape becomes (5 metrics, 6 methods) so we have 6 bars per metric

    # Normalize each column (i.e., each metric) for fair comparison
    normalized = (data - data.min(axis=1, keepdims=True)) / (
                data.max(axis=1, keepdims=True) - data.min(axis=1, keepdims=True) + 1e-9)

    x = np.arange(len(labels))  # 5 metric labels
    width = 0.13  # smaller width to fit 6 bars

    fig, ax = plt.subplots(figsize=(12, 6))

    # Plot 6 bars per metric
    for i in range(6):
        offset = (i - 2.5) * width
        bars = ax.bar(x + offset, normalized[:, i], width, label=methods[i], color=colors[i])
        for j, bar in enumerate(bars):
            raw_val = data[j][i]
            ax.text(bar.get_x() + bar.get_width() / 2, bar.get_height() + 0.02,
                    format_sigfigs(raw_val), ha='center', va='bottom', fontsize=8)

    ax.set_xticks(x)
    ax.set_xticklabels(labels)
    ax.set_ylabel("Normalized Value")
    ax.set_title("Comparison of Metrics Across Methods")
    ax.set_ylim(0, 1.2)
    ax.legend()
    plt.grid(axis='y', linestyle='--', alpha=0.5)
    plt.tight_layout()
    plt.show()
